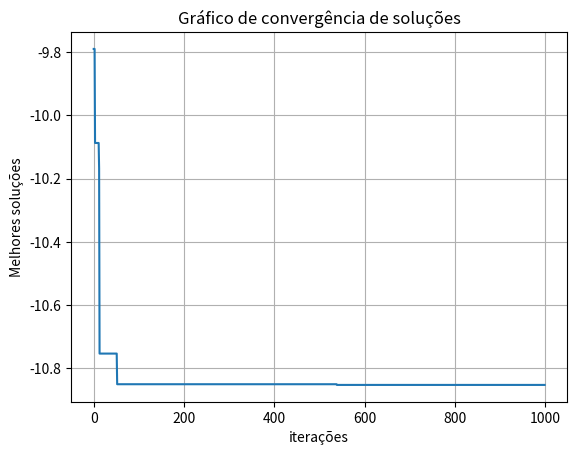

Python code for this plot:
# [redacted]
# Versão do python utilizada: 3.6.5 64-bit ('base': conda)
# Trabalho de particle swarm optimization (PSO) da matéria de IA da UTFPR
# [redacted]

import random                       # para criar números aleatórios
import math                         # para usar a função matemáticas para a função objetivo
import matplotlib.pyplot as plt     # para plotar os gráficos
import numpy as np                  # para função objetivo

# função objetivo e parâmetros de personalização
def funcaoObjetivo (x):
    z = -4*math.fabs(math.exp(math.fabs(math.cos((1/200) * x[0]**2 + 1/200 * x[1]**2))) * math.sin(x[0]) * math.cos(x[1]))    # função que achei no gloogle e achei difícil
    #z = (x[0]**2 - 10 * np.cos(2 * math.pi * x[0])) + (x[1]**2 - 10 * np.cos(2 * math.pi * x[1])) + 20  # função de rastrigin

    return z

limites = [(-10,10),(-10,10)]   # limite superior e inferior da função (para o problema de rastrigin use [(-4,4),(-4,4)])
limSize = 2                 # tamanho do limite
flag = 0                    # flag para determinar se vai encontrar o maior valor ou menos, para maior flag = 1, menor flag = 0
numParticulas = 30          # numero de particulas
iMax = 1000                 # numero maximo de interações
w = 1.05                    # constante de peso ou inercia
c1 = 2                      # constante cognitiva
c2 = 2                      # constante social

# ----------- Criando o objeto partícula -----------
class Particula:
    def __init__(self, limites):  # Construtor do nosso objeto
        self.pos = []                               # posição da partícula
        self.velocidade = []                        # velocidade da partícula
        self.melhorPosLocal = []                    # melhor posição da partícula local
        self.inicialMelhorPosLocal = valorInicial   # valor inicial da melhor posição da partícula local da função objetivo
        self.inicialPos = valorInicial              # valor inicial da posição da partícula da função objetivo

        for i in range (limSize):
            self.pos.append(random.uniform(limites[i][0], limites[i][1]))   # gera números randomicos para a posição inicial
            self.velocidade.append(random.uniform(-1,1))                    # gera números randomicos para a velocidade

    def validaMelhorPosicao(self, funcaoObjetivo):
        self.inicialPos = funcaoObjetivo(self.pos)

        if flag == 0:
            if self.inicialPos < self.inicialMelhorPosLocal:
                self.melhorPosLocal = self.pos                  # atualiza a melhor posição local
                self.inicialMelhorPosLocal = self.inicialPos    # atualiza a melhor posição local inicial

        if flag == 1:
            if self.inicialPos > self.inicialMelhorPosLocal:
                self.melhorPosLocal = self.pos                  # atualiza a melhor posição local
                self.inicialMelhorPosLocal = self.inicialPos    # atualiza a melhor posição local inicial

    def atualizaVelocidade(self, melhorPosGlobal):
        rand = [0.0, 0.0]

        for i in range (limSize):
            rand[0] = random.random() 
            rand[1] = random.random()

            velocidadeCognitiva = c1 * rand[0] * (self.melhorPosLocal[i] - self.pos[i])
            velocidadeSocial = c2 * rand[1] * (melhorPosGlobal[i] - self.pos[i])
            self.velocidade[i] = w * self.velocidade[i] + velocidadeCognitiva + velocidadeSocial
    
    def atualizaPosicao(self, limites):
        for i in range (limSize):
            self.pos[i] += self.velocidade[i]

            # verifica se o limite inferior não foi ultrapassado, caso tenhas sido ele satura a posição
            if self.pos[i] < limites[i][0]:
                self.pos[i] = limites[i][0]

            # verifica se o limite superio não foi ultrapassado, caso tenhas sido ele satura a posição
            if self.pos[i] > limites[i][1]:
                self.pos[i] = limites[i][1]

# ----------- Criando o objeto PSO -----------
class PSO():
    def __init__(self, funcaoObjetivo, limites, numParticulas, iMax):    # Construtor do nosso objeto
        inicialMelhorPosGlobal = valorInicial   # valor inicial da melhor posição da partícula global da função objetivo
        melhorPosGlobal = []                    # melhor posição da partícula global
        enxameDeParticulas = []                 # nossa lista estática do objeto partícula
        aux = []                                # variavel auxiliar

        # inicializa o vetor enxameDeParticulas
        for i in range (numParticulas):
            enxameDeParticulas.append(Particula(limites))

        # efetua as interações até concluir todas elas e encontra a melhor solução global e local
        for i in range (iMax):
            for j in range (numParticulas):
                enxameDeParticulas[j].validaMelhorPosicao(funcaoObjetivo)

                if flag == 0:
                    if enxameDeParticulas[j].inicialPos < inicialMelhorPosGlobal:
                        melhorPosGlobal = list(enxameDeParticulas[j].pos)                    # atualiza a melhor posição global
                        inicialMelhorPosGlobal = float(enxameDeParticulas[j].inicialPos)     # atualiza a melhor posição global inicial

                if flag == 1:
                    if enxameDeParticulas[j].inicialPos > inicialMelhorPosGlobal:
                        melhorPosGlobal = list(enxameDeParticulas[j].pos)                    # atualiza a melhor posição global
                        inicialMelhorPosGlobal = float(enxameDeParticulas[j].inicialPos)     # atualiza a melhor posição global inicial

            for j in range (numParticulas):
                enxameDeParticulas[j].atualizaVelocidade(melhorPosGlobal)   # atualiza velocidade das particulas
                enxameDeParticulas[j].atualizaPosicao(limites)              # atualiza posição das particulas

            aux.append(inicialMelhorPosGlobal)  # salva o valor da melhor posição global inicial

        # imprime os resultados e plota o gráfico
        print('Posição ótimo global: ', melhorPosGlobal)
        print('Solução ótimo global: ', inicialMelhorPosGlobal)
        print('Gráfico de convergência de soluções: ')
        plt.subplots()
        plt.plot(aux)
        plt.xlabel('iterações')
        plt.ylabel('Melhores soluções')
        plt.title('Gráfico de convergência de soluções')
        plt.grid()
        plt.show()

# ----------- Definindo valor inicial -----------
if flag == 0:
    valorInicial = float("inf") # para o problema de minimização (encontrar o menor valor da função)

if flag == 1:
    valorInicial = -float("inf") # para o problema de maximização (encontrar o maior valor da função)

# ----------- Criando PSO -----------
PSO(funcaoObjetivo, limites, numParticulas, iMax)
